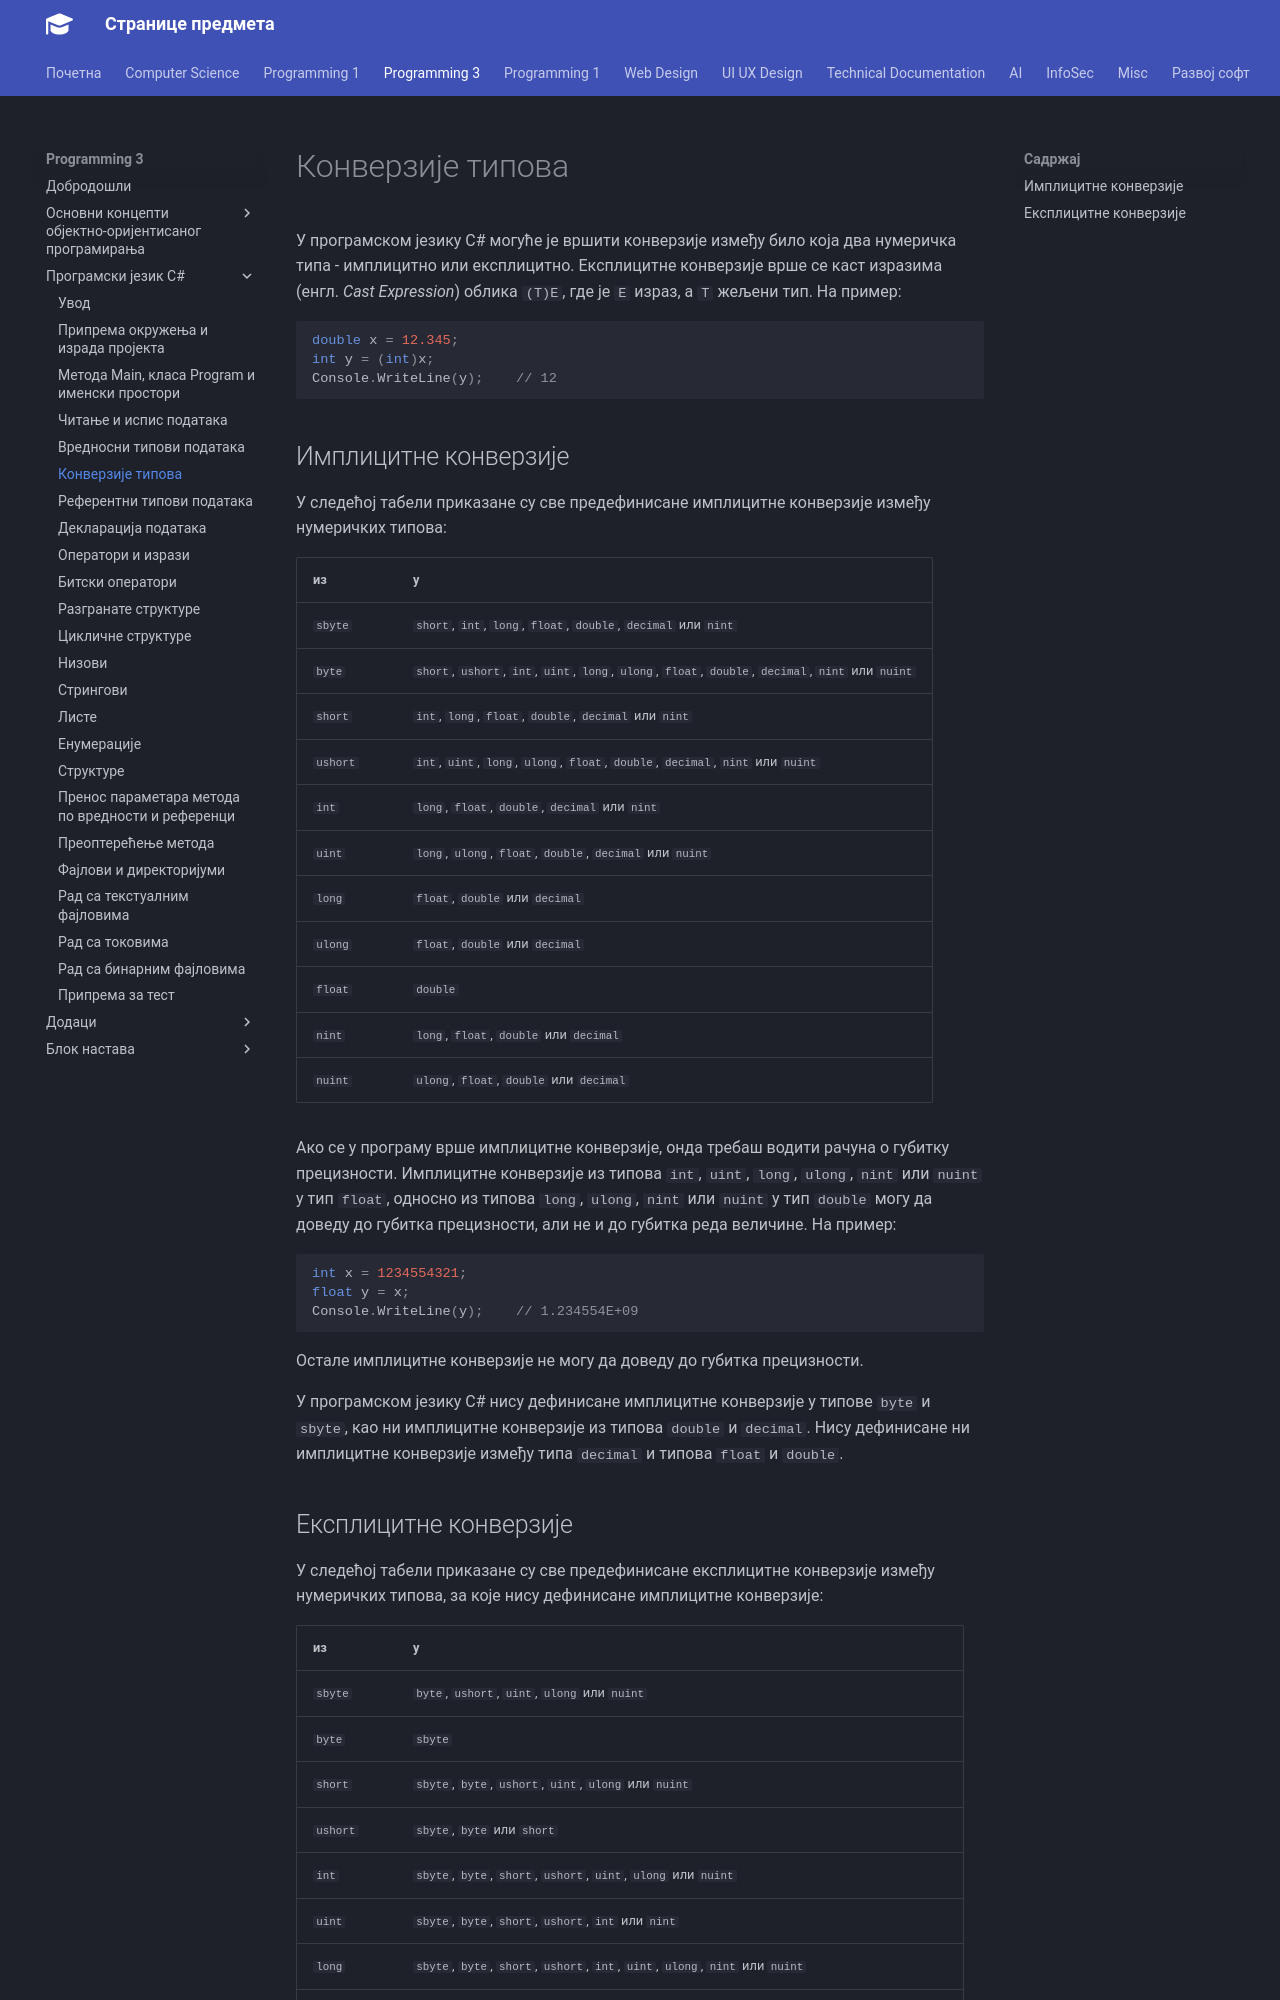

repository: radlovacki/lessons · page: prog3/02/06_konverzije_tipova/index.html · generator: mkdocs

# Конверзије типова

У програмском језику C# могуће је вршити конверзије између било која два
нумеричка типа - имплицитно или експлицитно. Експлицитне конверзије врше се
каст изразима (енгл. *Cast Expression*) облика `(T)E`, где је `E` израз, а `T`
жељени тип. На пример:

```cs
double x = 12.345;
int y = (int)x;
Console.WriteLine(y);    // 12
```

## Имплицитне конверзије

У следећој табели приказане су све предефинисане имплицитне конверзије између
нумеричких типова:

| из       | у                                                                                                   |
|----------|-----------------------------------------------------------------------------------------------------|
| `sbyte`  | `short`, `int`, `long`, `float`, `double`, `decimal` или `nint`                                     |
| `byte`   | `short`, `ushort`, `int`, `uint`, `long`, `ulong`, `float`, `double`, `decimal`, `nint` или `nuint` |
| `short`  | `int`, `long`, `float`, `double`, `decimal` или `nint`                                              |
| `ushort` | `int`, `uint`, `long`, `ulong`, `float`, `double`, `decimal`, `nint` или `nuint`                    |
| `int`    | `long`, `float`, `double`, `decimal` или `nint`                                                     |
| `uint`   | `long`, `ulong`, `float`, `double`, `decimal` или `nuint`                                           |
| `long`   | `float`, `double` или `decimal`                                                                     |
| `ulong`  | `float`, `double` или `decimal`                                                                     |
| `float`  | `double`                                                                                            |
| `nint`   | `long`, `float`, `double` или `decimal`                                                             |
| `nuint`  | `ulong`, `float`, `double` или `decimal`                                                            |

Ако се у програму врше имплицитне конверзије, онда требаш водити рачуна о
губитку прецизности. Имплицитне конверзије из типова `int`, `uint`, `long`,
`ulong`, `nint` или `nuint` у тип `float`, односно из типова `long`, `ulong`,
`nint` или `nuint` у тип `double` могу да доведу до губитка прецизности, али не
и до губитка реда величине. На пример:

```cs
int x = 1234554321;
float y = x;
Console.WriteLine(y);    // 1.234554E+09
```

Остале имплицитне конверзије не могу да доведу до губитка прецизности.

У програмском језику C# нису дефинисане имплицитне конверзије у типове `byte` и
`sbyte`, као ни имплицитне конверзије из типова `double` и `decimal`. Нису
дефинисане ни имплицитне конверзије између типа `decimal` и типова `float` и
`double`.
